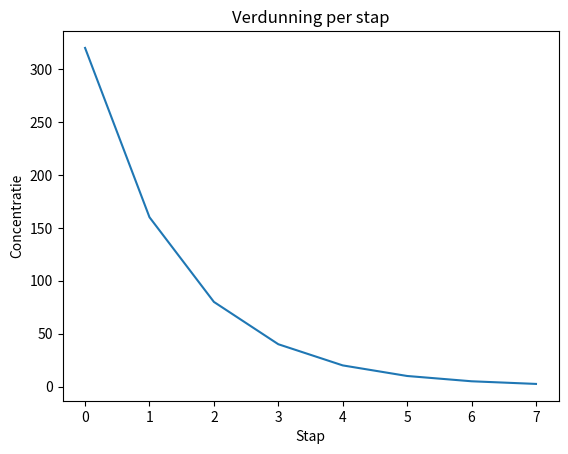

This chart was generated by the following Python code:
import matplotlib.pyplot as plt

x = 320
stap = 0

# Lijst voor concentraties
concentraties = [x]

while x >= 4.5:
    stap = stap + 1
    x = x / 2

    concentraties.append(x)

    print("Stap:", stap)
    print("Concentratie:", x)

# Grafiek maken
plt.plot(concentraties)

# Labels en titel
plt.xlabel("Stap")
plt.ylabel("Concentratie")
plt.title("Verdunning per stap")

# Plot tonen
plt.show()
